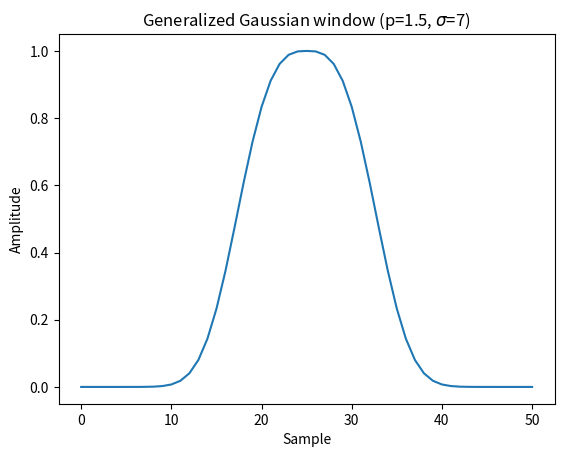

Source code (Python): (Note: this script raises an exception after producing the figure.)
# Plot the window and its frequency response:

from scipy import signal
from scipy.fft import fft, fftshift
import matplotlib.pyplot as plt

window = signal.windows.general_gaussian(51, p=1.5, sig=7)
plt.plot(window)
plt.title(r"Generalized Gaussian window (p=1.5, $\sigma$=7)")
plt.ylabel("Amplitude")
plt.xlabel("Sample")

plt.figure()
A = fft(window, 2048) / (len(window)/2.0)
freq = np.linspace(-0.5, 0.5, len(A))
response = 20 * np.log10(np.abs(fftshift(A / abs(A).max())))
plt.plot(freq, response)
plt.axis([-0.5, 0.5, -120, 0])
plt.title(r"Freq. resp. of the gen. Gaussian "
          r"window (p=1.5, $\sigma$=7)")
plt.ylabel("Normalized magnitude [dB]")
plt.xlabel("Normalized frequency [cycles per sample]")
